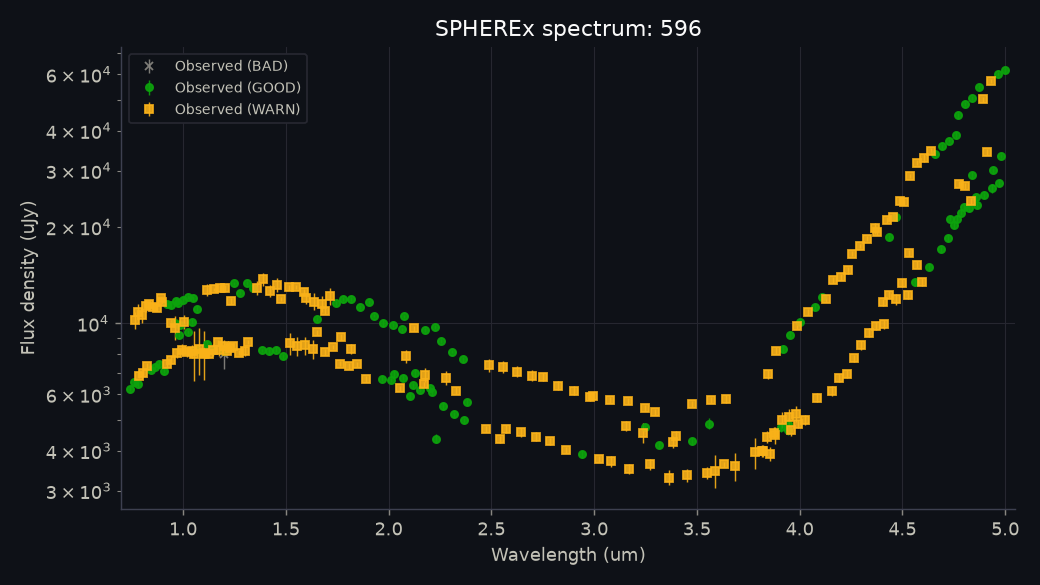

Source data for this figure (header and first rows):
obs_id, detector, band, mjd, wavelength_um, bandwidth_um, flux_uJy, flux_err_uJy, snr, quality_flag, quality_reasons, x_pix, y_pix, centroid_shift_pix, measured_ra_deg, measured_dec_deg, background_MJy_sr, zodi_model_MJy_sr, psf_zone, psf_fraction_in_stamp, trail_length_pix, wavelength_method, source_file, data_release
2025W44_1A_0714_2, 1, B1, 60978, 0.7434, 0.01766, 6253, 111.2, 56.22, GOOD, trailed PSF model used (0.17 px); wavele…, 19.65, 19.95, 0.0, 140.1, 26.71, 0.3419, 0.3167, 428, 1.002, 0.1675, APPROX_LOOKUP, level2_2025W44_1A_0714_2D1_spx_l2b-v27-2…, dr1 l2b-v27-2026-245
2025W44_1A_0714_3, 1, B1, 60978, 0.7608, 0.0184, 6562, 134.9, 48.63, GOOD, trailed PSF model used (0.16 px); wavele…, 20.35, 20.46, 0.0, 140.1, 26.71, 0.3528, 0.3279, 407, 0.991, 0.1645, APPROX_LOOKUP, level2_2025W44_1A_0714_3D1_spx_l2b-v27-2…, dr1 l2b-v27-2026-245
2026W16_1A_0326_1, 1, B1, 61145, 0.7647, 0.01884, 10246, 623.2, 16.44, WARN, 1 rejected pixel(s) in PSF core; 6 pixel…, 19.52, 19.95, 0.0, 132.7, 34.46, 0.2585, 0.2456, 412, 1.001, 0.09497, APPROX_LOOKUP, level2_2026W16_1A_0326_1D1_spx_l2b-v27-2…, dr1 l2b-v27-2026-241
2025W44_1A_0714_4, 1, B1, 60978, 0.7785, 0.01913, 6454, 127, 50.82, GOOD, trailed PSF model used (0.16 px); wavele…, 19.75, 19.86, 0.0, 140.1, 26.71, 0.3618, 0.3361, 386, 1.005, 0.1614, APPROX_LOOKUP, level2_2025W44_1A_0714_4D1_spx_l2b-v27-2…, dr1 l2b-v27-2026-245
2026W16_1A_0326_2, 1, B1, 61145, 0.7825, 0.01954, 10877, 612.8, 17.75, WARN, 3 pixel(s) in PSF core flagged (e.g. SOU…, 19.71, 20.34, 0.0, 132.7, 34.46, 0.2635, 0.2497, 370, 0.9944, 0.09289, APPROX_LOOKUP, level2_2026W16_1A_0326_2D1_spx_l2b-v27-2…, dr1 l2b-v27-2026-241
2025W44_2B_0270_1, 1, B1, 60980, 0.7874, 0.01945, 6868, 128.7, 53.35, WARN, 5 pixel(s) in PSF core flagged (e.g. SOU…, 19.6, 19.65, 0.0, 140.4, 26.73, 0.3587, 0.3324, 364, 0.9996, 0.1715, APPROX_LOOKUP, level2_2025W44_2B_0270_1D1_spx_l2b-v27-2…, dr1 l2b-v27-2026-246
2026W16_1A_0326_3, 1, B1, 61145, 0.8012, 0.02001, 10605, 553.8, 19.15, WARN, 4 pixel(s) in PSF core flagged (e.g. SOU…, 19.97, 19.67, 0.0, 132.7, 34.46, 0.2663, 0.2507, 349, 1.002, 0.09039, APPROX_LOOKUP, level2_2026W16_1A_0326_3D1_spx_l2b-v27-2…, dr1 l2b-v27-2026-241
2025W44_2B_0270_2, 1, B1, 60980, 0.806, 0.0201, 6981, 147.1, 47.47, WARN, 4 pixel(s) in PSF core flagged (e.g. SOU…, 20.36, 20.05, 0.0, 140.4, 26.73, 0.3571, 0.333, 343, 1.005, 0.1692, APPROX_LOOKUP, level2_2025W44_2B_0270_2D1_spx_l2b-v27-2…, dr1 l2b-v27-2026-246
2026W16_1A_0326_4, 1, B1, 61145, 0.8201, 0.02049, 11326, 491.7, 23.03, WARN, 6 pixel(s) in PSF core flagged (e.g. SOU…, 20.22, 19.97, 0.0, 132.7, 34.46, 0.2716, 0.2527, 328, 0.9955, 0.08754, APPROX_LOOKUP, level2_2026W16_1A_0326_4D1_spx_l2b-v27-2…, dr1 l2b-v27-2026-241
2025W44_2B_0270_3, 1, B1, 60980, 0.8251, 0.02064, 7370, 153.8, 47.93, WARN, 5 pixel(s) in PSF core flagged (e.g. SOU…, 20.13, 20.4, 0.0, 140.4, 26.73, 0.3663, 0.3359, 322, 1.005, 0.1665, APPROX_LOOKUP, level2_2025W44_2B_0270_3D1_spx_l2b-v27-2…, dr1 l2b-v27-2026-246
2026W16_1A_0474_1, 1, B1, 61145, 0.8344, 0.02099, 11474, 213.4, 53.78, WARN, 3 pixel(s) in PSF core flagged (e.g. SOU…, 20.08, 19.72, 0.0, 132.8, 34.38, 0.2719, 0.255, 308, 0.9937, 0.09744, APPROX_LOOKUP, level2_2026W16_1A_0474_1D1_spx_l2b-v27-2…, dr1 l2b-v27-2026-241
2025W44_2B_0287_1, 1, B1, 60980, 0.8442, 0.02101, 7126, 141.9, 50.22, GOOD, trailed PSF model used (0.17 px); wavele…, 19.92, 20.08, 0.0, 140.4, 26.73, 0.3634, 0.333, 301, 1.006, 0.1734, APPROX_LOOKUP, level2_2025W44_2B_0287_1D1_spx_l2b-v27-2…, dr1 l2b-v27-2026-246
2026W16_1A_0474_2, 1, B1, 61145, 0.854, 0.0215, 11224, 188, 59.71, WARN, 4 pixel(s) in PSF core flagged (e.g. SOU…, 20.31, 19.9, 0.0, 132.8, 34.38, 0.2708, 0.2493, 287, 0.9996, 0.09544, APPROX_LOOKUP, level2_2026W16_1A_0474_2D1_spx_l2b-v27-2…, dr1 l2b-v27-2026-241
2025W44_2B_0287_2, 1, B1, 60980, 0.864, 0.02146, 7317, 155.1, 47.17, GOOD, trailed PSF model used (0.17 px); wavele…, 19.78, 20.24, 0.0, 140.4, 26.73, 0.3569, 0.3305, 258, 0.9897, 0.1714, APPROX_LOOKUP, level2_2025W44_2B_0287_2D1_spx_l2b-v27-2…, dr1 l2b-v27-2026-246
2026W16_1A_0474_3, 1, B1, 61145, 0.8743, 0.02222, 11152, 236.2, 47.22, WARN, 2 pixel(s) in PSF core flagged (e.g. SOU…, 19.65, 20, 0.0, 132.8, 34.38, 0.2724, 0.2517, 266, 1.002, 0.09305, APPROX_LOOKUP, level2_2026W16_1A_0474_3D1_spx_l2b-v27-2…, dr1 l2b-v27-2026-241
2025W44_2B_0287_3, 1, B1, 60980, 0.8847, 0.02226, 7484, 160, 46.77, GOOD, trailed PSF model used (0.17 px); wavele…, 19.63, 20.44, 0.0, 140.4, 26.73, 0.3653, 0.3377, 237, 0.9947, 0.1691, APPROX_LOOKUP, level2_2025W44_2B_0287_3D1_spx_l2b-v27-2…, dr1 l2b-v27-2026-246
2026W16_1A_0474_4, 1, B1, 61145, 0.895, 0.02303, 11957, 164.3, 72.76, WARN, 3 pixel(s) in PSF core flagged (e.g. SOU…, 20.02, 20.05, 0.0, 132.8, 34.38, 0.2731, 0.2561, 245, 0.9952, 0.09033, APPROX_LOOKUP, level2_2026W16_1A_0474_4D1_spx_l2b-v27-2…, dr1 l2b-v27-2026-241
2026W16_2A_0286_1, 1, B1, 61148, 0.8988, 0.02286, 11621, 145.2, 80.04, WARN, 1 rejected pixel(s) in PSF core; saturat…, 19.54, 19.96, 0.0, 133.1, 34.13, 0.2862, 0.2619, 247, 0.994, 0.1044, APPROX_LOOKUP, level2_2026W16_2A_0286_1D1_spx_l2b-v27-2…, dr1 l2b-v27-2026-242
2025W44_2B_0287_4, 1, B1, 60980, 0.9055, 0.02304, 7105, 133.5, 53.22, GOOD, trailed PSF model used (0.17 px); wavele…, 20.39, 19.57, 0.0, 140.4, 26.73, 0.3674, 0.3402, 216, 0.9908, 0.1664, APPROX_LOOKUP, level2_2025W44_2B_0287_4D1_spx_l2b-v27-2…, dr1 l2b-v27-2026-246
2026W16_2A_0286_2, 1, B1, 61148, 0.9202, 0.02346, 11455, 192.3, 59.57, GOOD, trailed PSF model used (0.10 px); wavele…, 19.91, 19.93, 0.0, 133.1, 34.13, 0.2853, 0.262, 205, 1.001, 0.1026, APPROX_LOOKUP, level2_2026W16_2A_0286_2D1_spx_l2b-v27-2…, dr1 l2b-v27-2026-242
2025W44_2B_0484_1, 1, B1, 60980, 0.9215, 0.02351, 7439, 203.3, 36.58, WARN, 3 pixel(s) in PSF core flagged (e.g. SOU…, 20.11, 19.86, 0.0, 140.6, 26.74, 0.3639, 0.3376, 195, 1.008, 0.1719, APPROX_LOOKUP, level2_2025W44_2B_0484_1D1_spx_l2b-v27-2…, dr1 l2b-v27-2026-246
2026W19_2A_0431_1, 1, B1, 61169, 0.9402, 0.02445, 10041, 175.8, 57.12, WARN, 7 pixel(s) in PSF core flagged (e.g. SOU…, 19.71, 19.66, 0.0, 136.7, 31.84, 0.3528, 0.3241, 173, 0.995, 0.1587, APPROX_LOOKUP, level2_2026W19_2A_0431_1D1_spx_l2b-v27-2…, dr1 l2b-v27-2026-245
2026W16_2A_0286_3, 1, B1, 61148, 0.942, 0.02397, 11405, 207, 55.1, GOOD, trailed PSF model used (0.10 px); wavele…, 20.3, 19.83, 0.0, 133.1, 34.13, 0.2897, 0.2638, 183, 1.001, 0.1004, APPROX_LOOKUP, level2_2026W16_2A_0286_3D1_spx_l2b-v27-2…, dr1 l2b-v27-2026-242
2025W44_2B_0484_2, 1, B1, 60980, 0.9434, 0.02441, 7703, 173.9, 44.28, WARN, 4 pixel(s) in PSF core flagged (e.g. SOU…, 19.97, 19.94, 0.0, 140.6, 26.74, 0.3652, 0.3404, 174, 0.9996, 0.1701, APPROX_LOOKUP, level2_2025W44_2B_0484_2D1_spx_l2b-v27-2…, dr1 l2b-v27-2026-246
2026W19_2A_0486_1, 1, B1, 61169, 0.9612, 0.02532, 9693, 810.1, 11.96, WARN, 8 pixel(s) in PSF core flagged (e.g. SOU…, 20.32, 20.05, 0.0, 136.8, 31.83, 0.3544, 0.3284, 152, 0.9983, 0.1599, APPROX_LOOKUP, level2_2026W19_2A_0486_1D1_spx_l2b-v27-2…, dr1 l2b-v27-2026-245
2026W19_1A_0492_1, 1, B1, 61165, 0.9631, 0.02553, 10033, 151.5, 66.22, GOOD, trailed PSF model used (0.15 px); wavele…, 20.07, 19.91, 0.0, 136, 32.24, 0.3403, 0.3167, 167, 1.006, 0.1507, APPROX_LOOKUP, level2_2026W19_1A_0492_1D1_spx_l2b-v27-2…, dr1 l2b-v27-2026-245
2026W16_2A_0286_4, 1, B1, 61148, 0.9643, 0.02469, 11772, 187.9, 62.65, GOOD, wavelength from approximate WCS-WAVE loo…, 19.73, 19.68, 0.0, 133.1, 34.13, 0.2878, 0.2668, 162, 0.9897, 0.09802, APPROX_LOOKUP, level2_2026W16_2A_0286_4D1_spx_l2b-v27-2…, dr1 l2b-v27-2026-242
2025W44_1A_0729_1, 1, B1, 60978, 0.9707, 0.025, 8077, 290.2, 27.83, WARN, 7 pixel(s) in PSF core flagged (e.g. SOU…, 19.74, 20.14, 0.0, 140.1, 26.71, 0.3858, 0.3559, 162, 0.9947, 0.1699, APPROX_LOOKUP, level2_2025W44_1A_0729_1D1_spx_l2b-v27-2…, dr1 l2b-v27-2026-245
2026W16_2A_0552_1, 1, B1, 61149, 0.9769, 0.02529, 11602, 143.6, 80.81, GOOD, trailed PSF model used (0.11 px); wavele…, 19.76, 20.16, 0.0, 133.3, 33.98, 0.2961, 0.273, 143, 1.001, 0.1096, APPROX_LOOKUP, level2_2026W16_2A_0552_1D1_spx_l2b-v27-2…, dr1 l2b-v27-2026-242
2026W19_2A_0591_1, 1, B1, 61169, 0.9818, 0.02581, 9164, 119.6, 76.62, GOOD, trailed PSF model used (0.16 px); wavele…, 20.03, 20.15, 0.0, 136.8, 31.79, 0.3683, 0.3353, 131, 0.9973, 0.1593, APPROX_LOOKUP, level2_2026W19_2A_0591_1D1_spx_l2b-v27-2…, dr1 l2b-v27-2026-245
2026W19_1A_0572_1, 1, B1, 61166, 0.9853, 0.02622, 9861, 165.7, 59.52, GOOD, trailed PSF model used (0.15 px); wavele…, 20.26, 20.09, 0.0, 136.1, 32.22, 0.3525, 0.3237, 146, 0.9934, 0.1512, APPROX_LOOKUP, level2_2026W19_1A_0572_1D1_spx_l2b-v27-2…, dr1 l2b-v27-2026-245
2025W44_1A_0729_2, 1, B1, 60978, 0.994, 0.02613, 8257, 330.2, 25, WARN, 1 rejected pixel(s) in PSF core; 7 pixel…, 20.36, 19.74, 0.0, 140.1, 26.71, 0.3959, 0.3621, 120, 0.9896, 0.167, APPROX_LOOKUP, level2_2025W44_1A_0729_2D1_spx_l2b-v27-2…, dr1 l2b-v27-2026-245
2026W16_2A_0552_2, 1, B1, 61149, 1, 0.02634, 11826, 231.9, 51, GOOD, trailed PSF model used (0.11 px); wavele…, 20.11, 19.91, 0.0, 133.3, 33.98, 0.2949, 0.2766, 122, 1.001, 0.1081, APPROX_LOOKUP, level2_2026W16_2A_0552_2D1_spx_l2b-v27-2…, dr1 l2b-v27-2026-242
2026W19_2A_0698_1, 1, B1, 61169, 1.002, 0.02643, 10121, 512.8, 19.73, WARN, 3 pixel(s) in PSF core flagged (e.g. SOU…, 20.21, 19.86, 0.0, 136.9, 31.76, 0.3741, 0.34, 111, 1.004, 0.1605, APPROX_LOOKUP, level2_2026W19_2A_0698_1D1_spx_l2b-v27-2…, dr1 l2b-v27-2026-245
2025W44_1A_0729_3, 1, B1, 60978, 1.018, 0.02706, 8143, 311.6, 26.13, WARN, 9 pixel(s) in PSF core flagged (e.g. SOU…, 20.46, 20.33, 0.0, 140.1, 26.71, 0.3985, 0.3676, 99, 0.9975, 0.164, APPROX_LOOKUP, level2_2025W44_1A_0729_3D1_spx_l2b-v27-2…, dr1 l2b-v27-2026-245
2026W19_2A_0831_1, 1, B1, 61170, 1.023, 0.02719, 9404, 113.2, 83.07, GOOD, trailed PSF model used (0.16 px); wavele…, 20.44, 20.15, 0.0, 137, 31.72, 0.3743, 0.346, 90, 1.005, 0.1613, APPROX_LOOKUP, level2_2026W19_2A_0831_1D1_spx_l2b-v27-2…, dr1 l2b-v27-2026-245
2026W16_2A_0552_3, 1, B1, 61149, 1.024, 0.02723, 12109, 155.1, 78.08, GOOD, trailed PSF model used (0.11 px); wavele…, 19.54, 19.63, 0.0, 133.3, 33.98, 0.2986, 0.2805, 101, 0.9995, 0.1063, APPROX_LOOKUP, level2_2026W16_2A_0552_3D1_spx_l2b-v27-2…, dr1 l2b-v27-2026-242
2025W44_1A_0729_4, 1, B1, 60978, 1.042, 0.02773, 8169, 371.8, 21.97, WARN, 7 pixel(s) in PSF core flagged (e.g. SOU…, 20.27, 19.85, 0.0, 140.1, 26.71, 0.4035, 0.3707, 78, 1, 0.1609, APPROX_LOOKUP, level2_2025W44_1A_0729_4D1_spx_l2b-v27-2…, dr1 l2b-v27-2026-245
2026W19_2A_0980_1, 1, B1, 61170, 1.045, 0.02797, 10112, 177.6, 56.93, GOOD, trailed PSF model used (0.16 px); wavele…, 20.38, 20.18, 0.0, 137, 31.68, 0.3863, 0.3499, 69, 0.9999, 0.1624, APPROX_LOOKUP, level2_2026W19_2A_0980_1D1_spx_l2b-v27-2…, dr1 l2b-v27-2026-245
2026W16_2A_0552_4, 1, B1, 61149, 1.048, 0.02802, 11985, 221.7, 54.06, GOOD, trailed PSF model used (0.10 px); wavele…, 20.04, 20.25, 0.0, 133.3, 33.98, 0.3056, 0.2824, 80, 1.001, 0.1042, APPROX_LOOKUP, level2_2026W16_2A_0552_4D1_spx_l2b-v27-2…, dr1 l2b-v27-2026-242
2025W44_2B_0253_1, 1, B1, 60980, 1.052, 0.02773, 8028, 1430, 5.612, WARN, 9 pixel(s) in PSF core flagged (e.g. SOU…, 19.77, 20.43, 0.0, 140.4, 26.73, 0.4024, 0.3648, 56, 0.995, 0.171, APPROX_LOOKUP, level2_2025W44_2B_0253_1D1_spx_l2b-v27-2…, dr1 l2b-v27-2026-246
2025W45_2A_0049_1, 1, B1, 60986, 1.063, 0.02863, 8274, 192.7, 42.93, GOOD, trailed PSF model used (0.16 px); wavele…, 20.19, 19.65, 0.0, 141.8, 26.84, 0.6293, 0.3375, 49, 1, 0.1576, APPROX_LOOKUP, level2_2025W45_2A_0049_1D1_spx_l2b-v27-2…, dr1 l2b-v27-2026-247
2026W17_1B_0075_1, 1, B1, 61150, 1.066, 0.02868, 11096, 206.6, 53.72, GOOD, trailed PSF model used (0.11 px); wavele…, 19.52, 19.6, 0.0, 133.4, 33.89, 0.5033, 0.2833, 59, 1.004, 0.1119, APPROX_LOOKUP, level2_2026W17_1B_0075_1D1_spx_l2b-v27-2…, dr1 l2b-v27-2026-242
2025W44_2B_0253_2, 1, B1, 60980, 1.078, 0.02852, 8302, 1390, 5.972, WARN, 6 pixel(s) in PSF core flagged (e.g. SOU…, 20, 19.93, 0.0, 140.4, 26.73, 1.805, 0.3638, 35, 1.003, 0.1686, APPROX_LOOKUP, level2_2025W44_2B_0253_2D1_spx_l2b-v27-2…, dr1 l2b-v27-2026-246
2025W45_1A_0559_4, 2, B2, 60984, 1.097, 0.0255, 8077, 223.8, 36.08, GOOD, trailed PSF model used (0.15 px); wavele…, 20.4, 20, 0.0, 141.5, 26.82, 0.5862, 0.3251, 437, 0.9917, 0.1508, APPROX_LOOKUP, level2_2025W45_1A_0559_4D2_spx_l2b-v27-2…, dr1 l2b-v27-2026-247
2025W44_2B_0764_3, 2, B2, 60982, 1.101, 0.02565, 8050, 185.6, 43.36, WARN, 5 pixel(s) in PSF core flagged (e.g. SOU…, 20.35, 20.45, 0.0, 140.9, 26.76, 0.403, 0.3377, 421, 0.9946, 0.1626, APPROX_LOOKUP, level2_2025W44_2B_0764_3D2_spx_l2b-v27-2…, dr1 l2b-v27-2026-246
2025W44_2B_0253_3, 1, B1, 60980, 1.103, 0.02943, 8048, 1383, 5.82, WARN, 1 rejected pixel(s) in PSF core; 6 pixel…, 20.2, 20.49, 0.0, 140.4, 26.73, 0.4824, 0.3625, 14, 1.003, 0.1658, APPROX_LOOKUP, level2_2025W44_2B_0253_3D1_spx_l2b-v27-2…, dr1 l2b-v27-2026-246
2025W45_1A_0652_1, 2, B2, 60985, 1.117, 0.02655, 8611, 219.2, 39.29, GOOD, trailed PSF model used (0.16 px); wavele…, 20.02, 19.86, 0.0, 141.6, 26.83, 0.3564, 0.3266, 416, 1.002, 0.1582, APPROX_LOOKUP, level2_2025W45_1A_0652_1D2_spx_l2b-v27-2…, dr1 l2b-v27-2026-247
2026W16_2A_0028_1, 1, B1, 61147, 1.119, 0.02942, 12718, 520.4, 24.44, WARN, 6 pixel(s) in PSF core flagged (e.g. SOU…, 19.76, 13.5, 0.0, 132.9, 34.27, 0.3112, 0.2717, 2, 0.992, 0.09958, APPROX_LOOKUP, level2_2026W16_2A_0028_1D1_spx_l2b-v27-2…, dr1 l2b-v27-2026-242
2025W44_2B_0764_4, 2, B2, 60982, 1.127, 0.02675, 8026, 215.8, 37.18, WARN, 6 pixel(s) in PSF core flagged (e.g. SOU…, 20.32, 19.66, 0.0, 140.9, 26.76, 0.3757, 0.3422, 400, 0.9949, 0.1598, APPROX_LOOKUP, level2_2025W44_2B_0764_4D2_spx_l2b-v27-2…, dr1 l2b-v27-2026-246
2025W45_1A_0652_2, 2, B2, 60985, 1.143, 0.0276, 8226, 200.3, 41.06, GOOD, trailed PSF model used (0.16 px); wavele…, 19.67, 19.98, 0.0, 141.6, 26.83, 0.3512, 0.3293, 395, 1.004, 0.1559, APPROX_LOOKUP, level2_2025W45_1A_0652_2D2_spx_l2b-v27-2…, dr1 l2b-v27-2026-247
2025W45_1A_0096_1, 2, B2, 60982, 1.146, 0.02764, 8276, 356.1, 23.24, WARN, 8 pixel(s) in PSF core flagged (e.g. SOU…, 20.02, 19.85, 0.0, 141.1, 26.78, 0.3673, 0.3412, 378, 1, 0.1631, APPROX_LOOKUP, level2_2025W45_1A_0096_1D2_spx_l2b-v27-2…, dr1 l2b-v27-2026-247
2026W15_2A_0602_1, 2, B2, 61142, 1.15, 0.02745, 12763, 145.7, 87.61, WARN, 5 pixel(s) in PSF core flagged (e.g. SOU…, 20.41, 19.72, 0.0, 132.5, 34.71, 0.2751, 0.2555, 386, 0.9951, 0.0839, APPROX_LOOKUP, level2_2026W15_2A_0602_1D2_spx_l2b-v27-2…, dr1 l2b-v27-2026-240
2025W45_1A_0652_3, 2, B2, 60985, 1.171, 0.02816, 8723, 149.1, 58.51, WARN, 1 rejected pixel(s) in PSF core; 2 pixel…, 20.34, 20.1, 0.0, 141.6, 26.83, 0.3534, 0.3334, 374, 0.9976, 0.1533, APPROX_LOOKUP, level2_2025W45_1A_0652_3D2_spx_l2b-v27-2…, dr1 l2b-v27-2026-247
2025W45_1A_0096_2, 2, B2, 60982, 1.174, 0.02844, 8278, 356.5, 23.22, WARN, 7 pixel(s) in PSF core flagged (e.g. SOU…, 19.94, 19.9, 0.0, 141.1, 26.78, 0.3646, 0.3447, 357, 0.9991, 0.1606, APPROX_LOOKUP, level2_2025W45_1A_0096_2D2_spx_l2b-v27-2…, dr1 l2b-v27-2026-247
2026W15_2A_0602_2, 2, B2, 61142, 1.178, 0.02822, 12849, 269.7, 47.65, WARN, 5 pixel(s) in PSF core flagged (e.g. SOU…, 19.71, 19.78, 0.0, 132.5, 34.71, 0.2767, 0.2571, 344, 1.006, 0.08092, APPROX_LOOKUP, level2_2026W15_2A_0602_2D2_spx_l2b-v27-2…, dr1 l2b-v27-2026-240
2025W45_1A_0652_4, 2, B2, 60985, 1.199, 0.02875, 7995, 782.2, 10.22, BAD, 4 rejected pixel(s) in PSF core; 3 pixel…, 19.96, 20.14, 0.0, 141.6, 26.83, 0.3652, 0.3363, 353, 1.008, 0.1506, APPROX_LOOKUP, level2_2025W45_1A_0652_4D2_spx_l2b-v27-2…, dr1 l2b-v27-2026-247
2025W46_2A_0175_1, 2, B2, 60993, 1.199, 0.02885, 8203, 179.5, 45.7, GOOD, trailed PSF model used (0.14 px); wavele…, 20.08, 20.17, 0.0, 143.3, 27.07, 0.3327, 0.3035, 345, 0.999, 0.1404, APPROX_LOOKUP, level2_2025W46_2A_0175_1D2_spx_l2b-v27-2…, dr1 l2b-v27-2026-207
2025W45_1A_0096_3, 2, B2, 60982, 1.202, 0.02912, 8494, 372.2, 22.82, WARN, 7 pixel(s) in PSF core flagged (e.g. SOU…, 19.88, 19.95, 0.0, 141.1, 26.78, 0.3687, 0.3479, 336, 1.008, 0.1578, APPROX_LOOKUP, level2_2025W45_1A_0096_3D2_spx_l2b-v27-2…, dr1 l2b-v27-2026-247
2026W15_2A_0602_3, 2, B2, 61142, 1.206, 0.02896, 12855, 346.2, 37.13, WARN, 4 pixel(s) in PSF core flagged (e.g. SOU…, 20.09, 19.79, 0.0, 132.5, 34.71, 0.2788, 0.2589, 323, 1.003, 0.07753, APPROX_LOOKUP, level2_2026W15_2A_0602_3D2_spx_l2b-v27-2…, dr1 l2b-v27-2026-240
... 220 more rows
